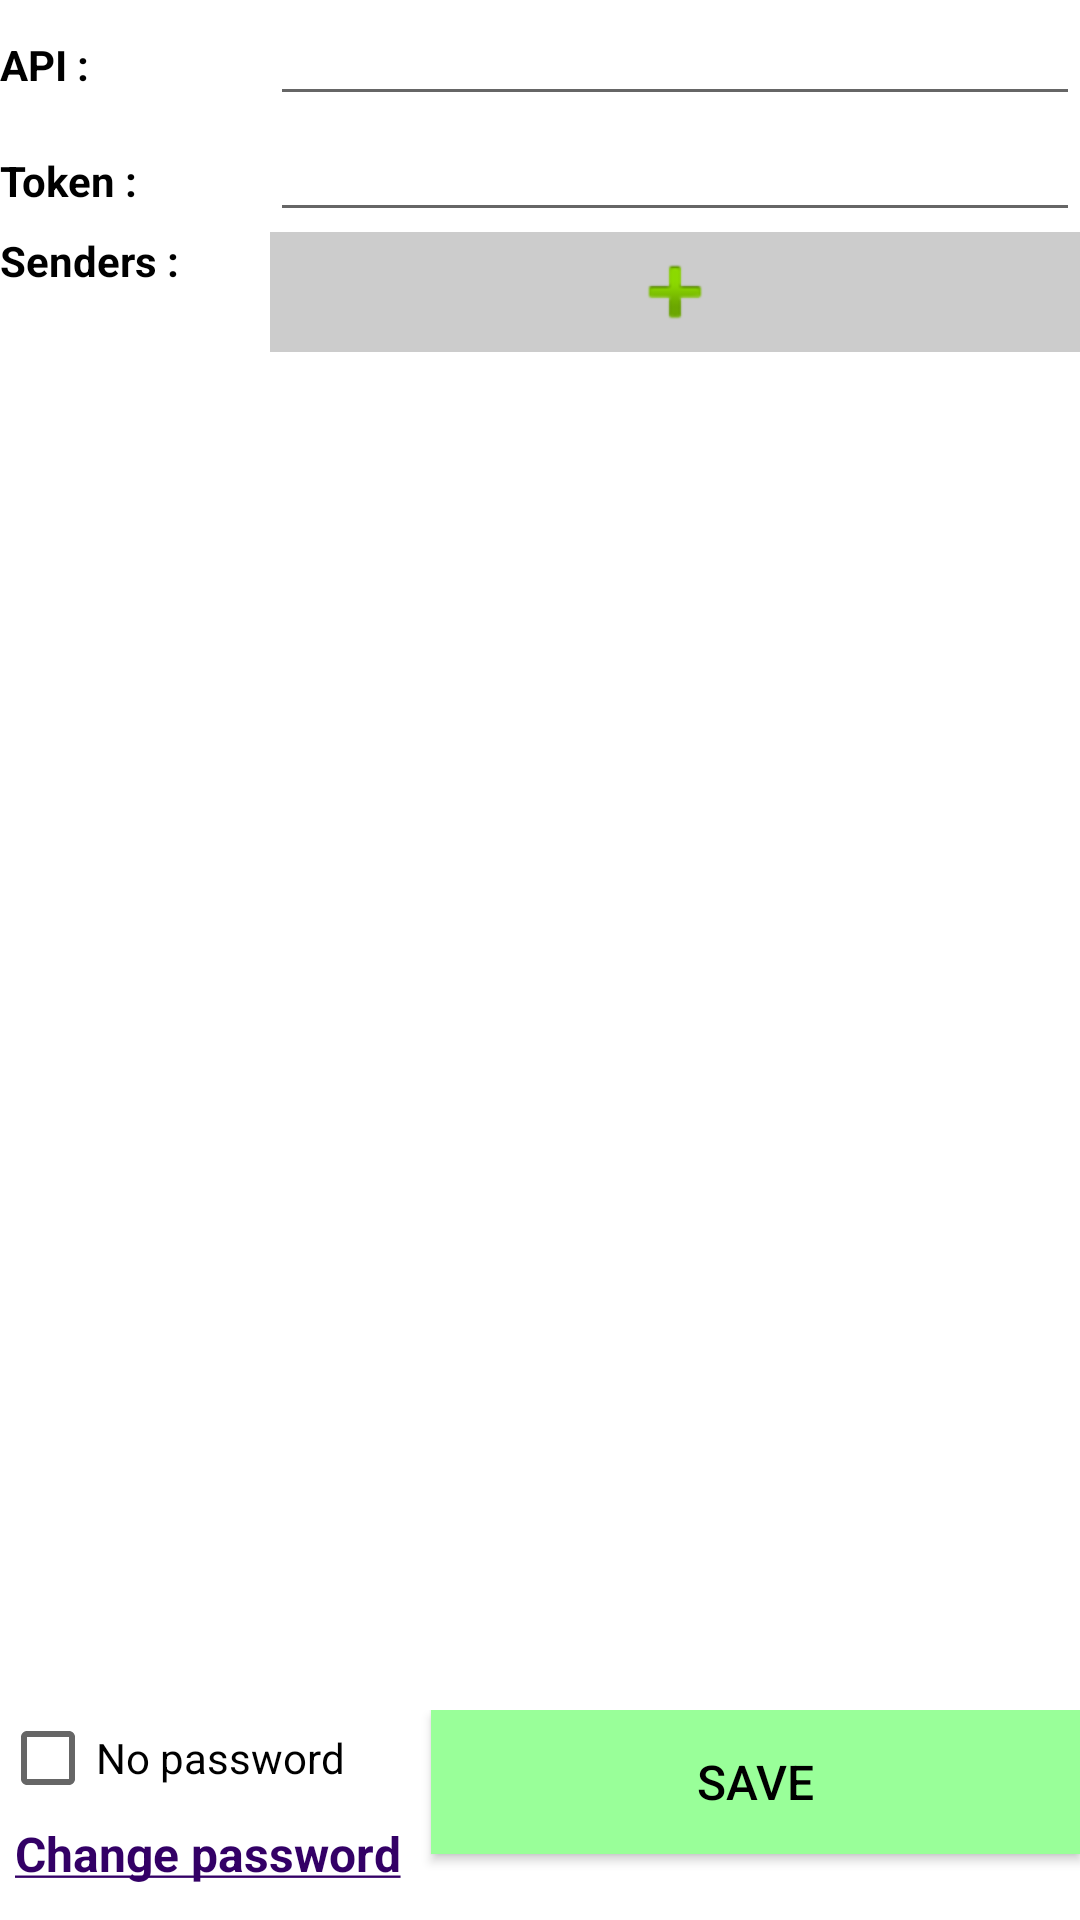

The Android layout XML behind this screen, and the referenced resources:
<!-- AndroidManifest.xml: application theme Theme.AppCompat.Light.NoActionBar -->
<!-- res/layout/setting_fragment.xml -->
<?xml version="1.0" encoding="utf-8"?>
<LinearLayout xmlns:android="http://schemas.android.com/apk/res/android"
    android:layout_width="match_parent"
    android:layout_height="match_parent"
    android:layout_margin="@dimen/margin_top"
    android:background="@color/white"
    android:orientation="vertical">

    <RelativeLayout
        android:layout_width="match_parent"
        android:layout_height="wrap_content"
        android:focusable="true"
        android:focusableInTouchMode="true" />

    <LinearLayout
        android:layout_width="match_parent"
        android:layout_height="wrap_content"
        android:orientation="horizontal"
        android:weightSum="4">

        <TextView
            android:layout_width="0dp"
            android:layout_height="wrap_content"
            android:layout_weight="1"
            android:text="@string/key_api_txt"
            android:textColor="@color/text_normal"
            android:textSize="@dimen/size_text_h3"
            android:textStyle="bold" />

        <EditText
            android:id="@+id/edt_api"
            android:layout_width="0dp"
            android:layout_height="wrap_content"
            android:layout_weight="3"
            android:inputType="textNoSuggestions|textWebEditText"
            android:maxLength="255"
            android:singleLine="true"
            android:textColor="@color/text_normal"
            android:textSize="@dimen/size_text_h2" />
    </LinearLayout>

    <LinearLayout

        android:layout_width="match_parent"
        android:layout_height="wrap_content"
        android:orientation="horizontal"
        android:weightSum="4">

        <TextView
            android:layout_width="0dp"
            android:layout_height="wrap_content"
            android:layout_weight="1"
            android:text="@string/key_token_txt"
            android:textColor="@color/text_normal"
            android:textSize="@dimen/size_text_h3"
            android:textStyle="bold" />

        <EditText
            android:id="@+id/edt_token"
            android:layout_width="0dp"
            android:layout_height="wrap_content"
            android:layout_weight="3"
            android:inputType="textNoSuggestions|text"
            android:maxLength="50"
            android:singleLine="true"
            android:textColor="@color/text_normal"
            android:textSize="@dimen/size_text_h2" />
    </LinearLayout>

    <LinearLayout
        android:layout_width="match_parent"
        android:layout_height="wrap_content"
        android:layout_marginBottom="@dimen/margin_top"
        android:layout_weight="1"
        android:orientation="horizontal"
        android:weightSum="4">

        <TextView
            android:layout_width="0dp"
            android:layout_height="wrap_content"
            android:layout_weight="1"
            android:text="@string/key_list_sender_txt"
            android:textColor="@color/text_normal"
            android:textSize="@dimen/size_text_h3"
            android:textStyle="bold" />

        <LinearLayout
            android:layout_width="0dp"
            android:layout_height="wrap_content"
            android:layout_weight="3"
            android:orientation="vertical">

            <android.support.v7.widget.RecyclerView
                android:id="@+id/lv_sender"
                android:layout_width="match_parent"
                android:layout_height="wrap_content"
                android:layout_weight="3"
                android:background="@drawable/custom_backgroud_list"
                android:scrollbars="vertical"
                android:textColor="@color/text_normal"
                android:textSize="@dimen/size_text_h2" />

            <ImageButton
                android:id="@+id/btn_add"
                android:layout_width="match_parent"
                android:layout_height="40dp"
                android:background="@drawable/custom_btn_add"
                android:src="@android:drawable/ic_input_add" />
        </LinearLayout>

    </LinearLayout>

    <LinearLayout

        android:layout_width="match_parent"
        android:layout_height="70dp"
        android:orientation="horizontal">

        <LinearLayout
            android:layout_width="wrap_content"
            android:layout_height="match_parent"
            android:orientation="vertical">

            <CheckBox
                android:id="@+id/cb_status_pass"
                android:layout_width="wrap_content"
                android:layout_height="wrap_content"
                android:layout_below="@+id/edt_pass_verification"
                android:gravity="center"

                android:text="@string/key_no_pass" />

            <TextView
                android:id="@+id/btn_change_pass"
                android:layout_width="wrap_content"
                android:layout_height="wrap_content"
                android:layout_marginLeft="5dp"
                android:layout_marginTop="5dp"
                android:text="@string/key_change_pass"
                android:textColor="@color/change_pass"
                android:textSize="@dimen/size_text_h2"
                android:textStyle="bold" />

        </LinearLayout>


        <Button
            android:id="@+id/btn_save"
            android:layout_width="match_parent"
            android:layout_height="wrap_content"
            android:layout_marginLeft="@dimen/margin_top"
            android:background="@drawable/custom_btn_save"
            android:text="@string/key_save"
            android:textColor="@color/text_normal"
            android:textSize="@dimen/size_text_h2" />
    </LinearLayout>
</LinearLayout>
<!-- resources referenced by this layout -->
<resources>
  <color name="change_pass">#330066</color>
  <color name="text_normal">#000000</color>
  <color name="white">#ffffff</color>
  <dimen name="margin_top">10dp</dimen>
  <dimen name="size_text_h2">16sp</dimen>
  <dimen name="size_text_h3">14sp</dimen>
  <!-- drawable custom_backgroud_list (drawable) -->
  <?xml version="1.0" encoding="utf-8"?>
  <shape xmlns:android="http://schemas.android.com/apk/res/android">
  <stroke android:width="1dp" android:color="@color/backgound"/>
  </shape>
  <!-- drawable custom_btn_add (drawable) -->
  <?xml version="1.0" encoding="utf-8"?>
  <selector xmlns:android="http://schemas.android.com/apk/res/android">
  
      <item android:drawable="@color/backgound" android:state_pressed="false">
  
      </item>
      <item android:drawable="@color/backgound_not_press" android:state_pressed="true">
  
      </item>
  
  </selector>
  <!-- drawable custom_btn_save (drawable) -->
  <?xml version="1.0" encoding="utf-8"?>
  <selector xmlns:android="http://schemas.android.com/apk/res/android">
  
      <item android:drawable="@color/btn_save_press" android:state_pressed="false">
  
      </item>
      <item android:drawable="@color/btn_save_not_press" android:state_pressed="true">
  
      </item>
  
  </selector>
  <string name="key_api_txt">API : </string>
  <string name="key_change_pass"><u>Change password</u></string>
  <string name="key_list_sender_txt">Senders : </string>
  <string name="key_no_pass">No password</string>
  <string name="key_save">Save</string>
  <string name="key_token_txt">Token : </string>
  <color name="backgound">#cccccc</color>
  <color name="backgound_not_press">#80cccccc</color>
  <color name="btn_save_press">#99FF99</color>
  <color name="btn_save_not_press">#8099FF99</color>
</resources>
